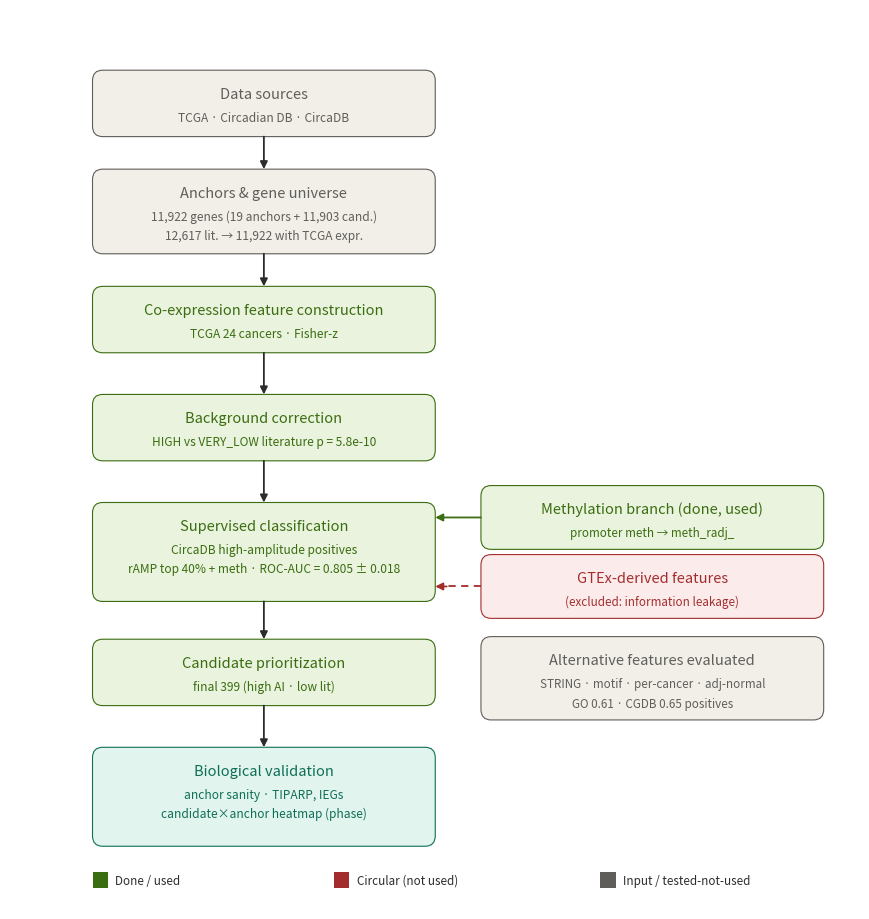

This chart was generated by the following Python code:
#!/usr/bin/env python3
# -*- coding: utf-8 -*-
"""
CGA Figure 2（Machine-learning workflow）
來源：7/9–7/10「CGA 手稿投稿與進度交接」對話框第 110 則的最終程式（育葆第 111 則確認「圖二可以了」）
9/11 修改（二）：背景校正的比較對象更正為 HIGH vs VERY_LOW literature（原寫 clock vs random，與 Figure S3 及原始分析不符）
9/11 修改（Checklist 第 27 項，只改兩個字串，版面不動）：
  clock vs random p≈6e-10          → p = 5.8e-10（與正文 P = 5.8 × 10⁻¹⁰ 一致）
  ROC-AUC ≈ 0.80                   → ROC-AUC = 0.805 ± 0.018（10 個種子的平均）
  新字串以 get_window_extent 實測：80.7–319.3，在框內可用範圍 73–327 之內
"""
import matplotlib
matplotlib.use("Agg")
import matplotlib.pyplot as plt
from matplotlib.patches import FancyBboxPatch, FancyArrowPatch, Rectangle
plt.rcParams['svg.fonttype'] = 'none'

GRAYL = ("#F1EFE8", "#5F5E5A"); GREEN = ("#EAF3DE", "#3B6D11")
TEAL = ("#E1F5EE", "#0F6E56");  RED = ("#FCEBEB", "#A32D2D"); INK = "#2C2C2A"

fig = plt.figure(figsize=(8.5, 9.0), dpi=300)
ax = fig.add_axes([0, 0, 1, 1]); ax.set_xlim(0, 669.6); ax.set_ylim(0, 691.2)
ax.invert_yaxis(); ax.axis("off"); fig.patch.set_facecolor("white")


def box(x, y, w, h, pair, title, subs, tsize=10.5, ssize=8.6):
    fill, edge = pair
    ax.add_patch(FancyBboxPatch((x, y), w, h, boxstyle="round,pad=0,rounding_size=8",
                                linewidth=0.8, edgecolor=edge, facecolor=fill))
    cx = x + w / 2
    ax.text(cx, y + 18, title, ha="center", va="center", fontsize=tsize, color=edge, weight="medium")
    for i, s in enumerate(subs):
        ax.text(cx, y + 36 + i * 15, s, ha="center", va="center", fontsize=ssize, color=edge)


def arrow(x1, y1, x2, y2, color=INK, dashed=False, lw=1.3):
    if dashed:
        dx, dy = x2 - x1, y2 - y1; L = (dx * dx + dy * dy) ** 0.5; ux, uy = dx / L, dy / L
        xm, ym = x2 - ux * 9, y2 - uy * 9
        ax.plot([x1, xm], [y1, ym], linestyle=(0, (4, 3)), color=color, linewidth=lw, solid_capstyle='butt', zorder=1)
        ax.add_patch(FancyArrowPatch((xm, ym), (x2, y2), arrowstyle="-|>", mutation_scale=11,
                                     linewidth=lw, color=color, linestyle='-', shrinkA=0, shrinkB=0, zorder=2))
    else:
        ax.add_patch(FancyArrowPatch((x1, y1), (x2, y2), arrowstyle="-|>", mutation_scale=11,
                                     linewidth=lw, color=color, shrinkA=0, shrinkB=0))


# 主流程（x 中心 = 200，所有直箭頭頭尾同 x）
box(65, 47, 270, 51, GRAYL, "Data sources", ["TCGA \u00b7 Circadian DB \u00b7 CircaDB"])
arrow(200, 98, 200, 123)
box(65, 123, 270, 65, GRAYL, "Anchors & gene universe",
    ["11,922 genes (19 anchors + 11,903 cand.)", "12,617 lit. \u2192 11,922 with TCGA expr."])
arrow(200, 188, 200, 213)
box(65, 213, 270, 51, GREEN, "Co-expression feature construction", ["TCGA 24 cancers \u00b7 Fisher-z"])
arrow(200, 264, 200, 296)
box(65, 296, 270, 51, GREEN, "Background correction", ["HIGH vs VERY_LOW literature p = 5.8e-10"])
arrow(200, 347, 200, 379)
box(65, 379, 270, 76, GREEN, "Supervised classification",
    ["CircaDB high-amplitude positives", "rAMP top 40% + meth \u00b7 ROC-AUC = 0.805 \u00b1 0.018"])
arrow(200, 455, 200, 484)
box(65, 484, 270, 51, GREEN, "Candidate prioritization", ["final 399 (high AI \u00b7 low lit)"])
arrow(200, 535, 200, 567)
box(65, 567, 270, 76, TEAL, "Biological validation",
    ["anchor sanity \u00b7 TIPARP, IEGs", "candidate\u00d7anchor heatmap (phase)"])

# 側支（水平箭頭：頭尾同 y）
box(371, 366, 270, 49, GREEN, "Methylation branch (done, used)", ["promoter meth \u2192 meth_radj_"], ssize=8.4)
arrow(371, 390.5, 335, 390.5, color=GREEN[1])
box(371, 419, 270, 49, RED, "GTEx-derived features", ["(excluded: information leakage)"], ssize=8.4)
arrow(371, 443.5, 335, 443.5, color=RED[1], dashed=True)
box(371, 482, 270, 64, GRAYL, "Alternative features evaluated",
    ["STRING \u00b7 motif \u00b7 per-cancer \u00b7 adj-normal", "GO 0.61 \u00b7 CGDB 0.65 positives"], ssize=8.4)


def sq(x, c, t):
    ax.add_patch(Rectangle((x, 663), 12, 12, facecolor=c, edgecolor="none"))
    ax.text(x + 18, 669, t, ha="left", va="center", fontsize=8.4, color=INK)


sq(65, GREEN[1], "Done / used"); sq(255, RED[1], "Circular (not used)"); sq(465, GRAYL[1], "Input / tested-not-used")

fig.savefig("CGA_Figure2_workflow_20260911.svg", facecolor="white", bbox_inches="tight", pad_inches=0.15)
fig.savefig("CGA_Figure2_workflow_20260911.png", facecolor="white", dpi=300, bbox_inches="tight", pad_inches=0.15)
print("完成：CGA_Figure2_workflow_20260911.svg、.png")
